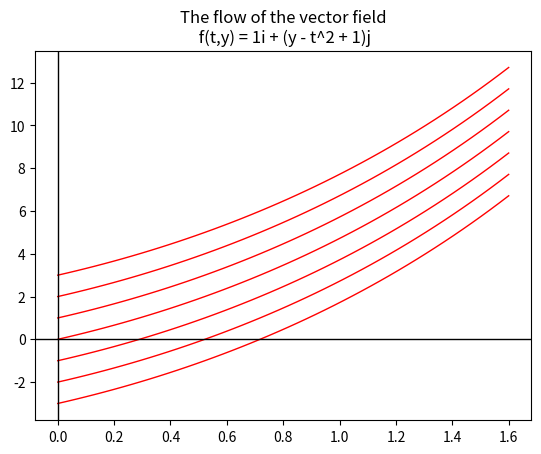

Write Python code to recreate this figure.
# Euler's Method to approximate y' = y - t^2 + 1 on [0,2] with n steps

import numpy as np
import matplotlib.pyplot as plt

# exact solution
def g3(t):
    return np.exp(t) + t**2 + 2*t + 2
def g2(t):
    return np.exp(t) + t**2 + 2*t + 1
def g1(t):
    return np.exp(t) + t**2 + 2*t 
def g0(t):
    return np.exp(t) + t**2 + 2*t - 1
def gm1(t):
    return np.exp(t) + t**2 + 2*t - 2
def gm2(t):
    return np.exp(t) + t**2 + 2*t - 3
def gm3(t):
    return np.exp(t) + t**2 + 2*t - 4
def g4(t):
    return np.exp(t) + t**2 + 2*t + 3
def g5(t):
    return np.exp(t) + t**2 + 2*t + 4

# the interval of approximation
a = 0
b = 10

       
# Plot x(t) against PL(t)

t = np.linspace(0,1.6)

# Plot them   
B, BX = plt.subplots()
B3 = BX.plot(t,g3(t),color="r",linewidth=1)
B2 = BX.plot(t,g2(t),color="r",linewidth=1)
B1 = BX.plot(t,g1(t),color="r",linewidth=1)
B0 = BX.plot(t,g0(t),color="r",linewidth=1)
Bm1 = BX.plot(t,gm1(t),color="r",linewidth=1)
Bm2 = BX.plot(t,gm2(t),color="r",linewidth=1)
Bm3 = BX.plot(t,gm3(t),color="r",linewidth=1)
BX.set_title("The flow of the vector field\n f(t,y) = 1i + (y - t^2 + 1)j")
plt.axvline(color="k",linewidth=1)
plt.axhline(color="k",linewidth=1)
plt.show()
